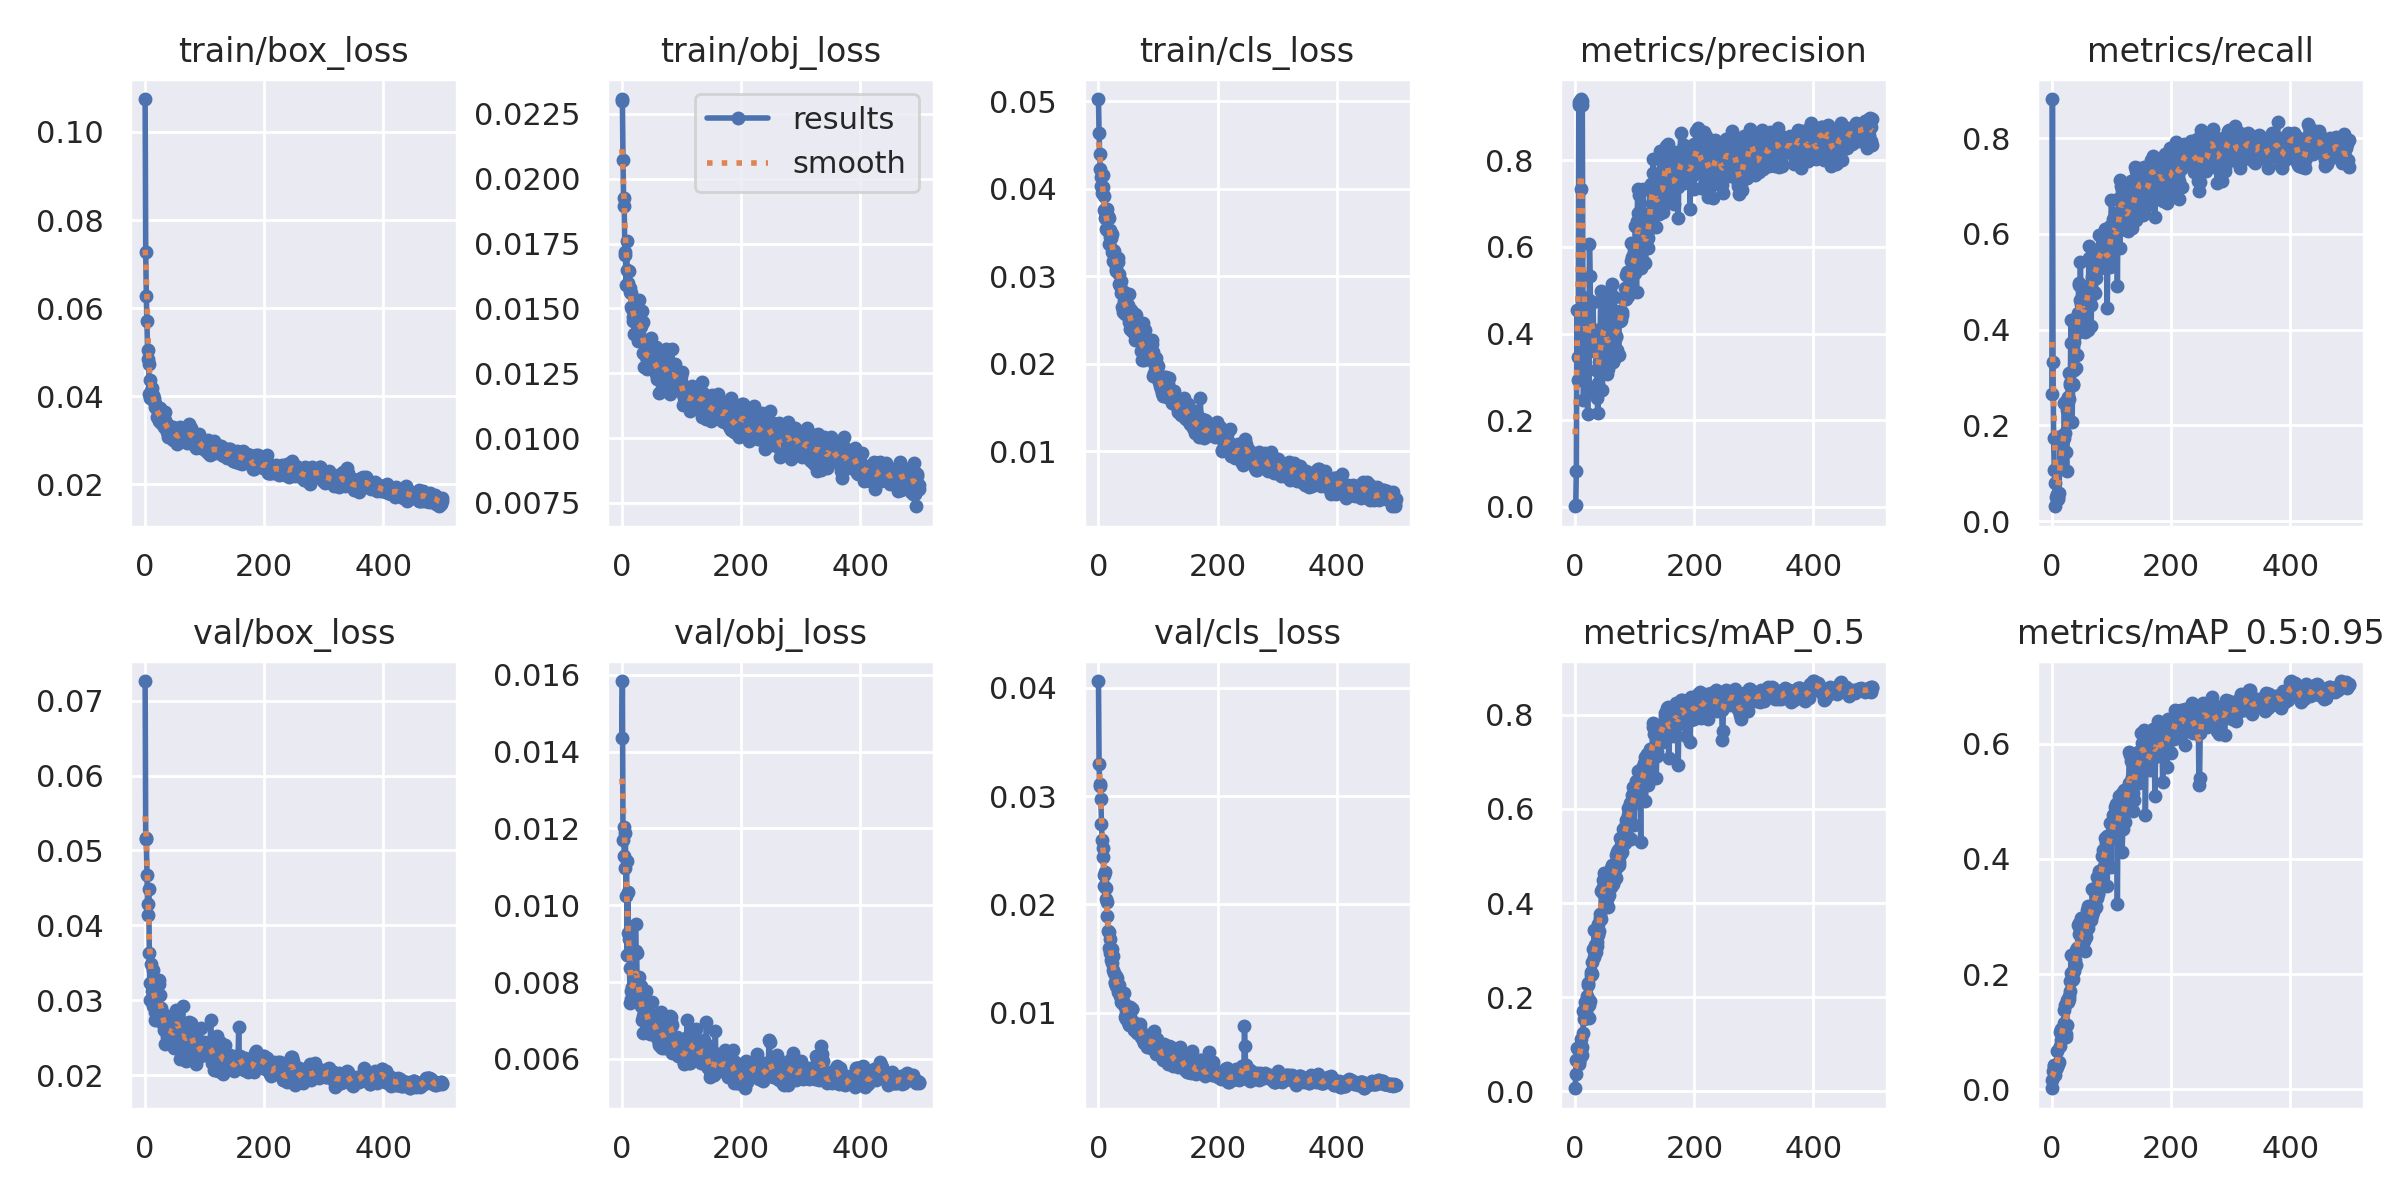

The file beside this chart, header and first rows:
epoch, train/box_loss, train/obj_loss, train/cls_loss, metrics/precision, metrics/recall, metrics/mAP_0.5, metrics/mAP_0.5:0.95, val/box_loss, val/obj_loss, val/cls_loss, x/lr0, x/lr1, x/lr2
0, 0.1075, 0.02307, 0.05028, 0.001064, 0.2655, 0.006824, 0.001973, 0.07262, 0.01437, 0.04064, 0.0802, 0.0022, 0.0022
1, 0.07282, 0.023, 0.04638, 0.003909, 0.8815, 0.03729, 0.01554, 0.05172, 0.01584, 0.03299, 0.05949, 0.004492, 0.004492
2, 0.06285, 0.02073, 0.04394, 0.08275, 0.3317, 0.0664, 0.03142, 0.05146, 0.01169, 0.03093, 0.03878, 0.006776, 0.006776
3, 0.057, 0.01925, 0.04223, 0.455, 0.1735, 0.09231, 0.04093, 0.04674, 0.01204, 0.03111, 0.01805, 0.009051, 0.009051
4, 0.05056, 0.01894, 0.04132, 0.3452, 0.1059, 0.09023, 0.04274, 0.04279, 0.01127, 0.02975, 0.009928, 0.009928, 0.009928
5, 0.04843, 0.01716, 0.04029, 0.2922, 0.07862, 0.06738, 0.03333, 0.04137, 0.01098, 0.02746, 0.009928, 0.009928, 0.009928
6, 0.04731, 0.01705, 0.03954, 0.9285, 0.03107, 0.05765, 0.02521, 0.04487, 0.01188, 0.026, 0.00991, 0.00991, 0.00991
7, 0.04046, 0.01591, 0.04156, 0.9341, 0.05095, 0.06354, 0.0347, 0.03633, 0.01025, 0.02517, 0.009892, 0.009892, 0.009892
8, 0.04363, 0.01758, 0.04016, 0.9375, 0.04588, 0.07169, 0.03803, 0.03007, 0.01115, 0.02435, 0.009874, 0.009874, 0.009874
9, 0.03966, 0.01646, 0.03922, 0.7336, 0.05671, 0.1123, 0.06616, 0.0323, 0.00871, 0.02268, 0.009856, 0.009856, 0.009856
10, 0.04124, 0.01599, 0.03753, 0.9416, 0.04951, 0.08771, 0.04388, 0.03484, 0.01035, 0.02173, 0.009838, 0.009838, 0.009838
11, 0.04189, 0.01645, 0.03665, 0.9379, 0.04554, 0.07817, 0.04374, 0.03116, 0.009271, 0.02297, 0.00982, 0.00982, 0.00982
12, 0.04005, 0.01645, 0.03692, 0.929, 0.059, 0.09356, 0.04798, 0.03188, 0.009117, 0.02149, 0.009802, 0.009802, 0.009802
13, 0.04041, 0.01564, 0.03542, 0.4843, 0.1085, 0.124, 0.07457, 0.03397, 0.008362, 0.02046, 0.009784, 0.009784, 0.009784
14, 0.0392, 0.01579, 0.03764, 0.2459, 0.1759, 0.1713, 0.09935, 0.02917, 0.007454, 0.0202, 0.009766, 0.009766, 0.009766
15, 0.03956, 0.01558, 0.03533, 0.459, 0.1109, 0.153, 0.08538, 0.03271, 0.007547, 0.01895, 0.009748, 0.009748, 0.009748
16, 0.03763, 0.01504, 0.03689, 0.428, 0.178, 0.189, 0.1042, 0.02734, 0.007777, 0.01753, 0.00973, 0.00973, 0.00973
17, 0.03859, 0.01496, 0.03367, 0.3336, 0.1602, 0.1714, 0.1023, 0.02845, 0.007881, 0.01749, 0.009712, 0.009712, 0.009712
18, 0.03734, 0.01452, 0.03669, 0.4238, 0.1693, 0.1829, 0.1, 0.03136, 0.0078, 0.01597, 0.009694, 0.009694, 0.009694
19, 0.03758, 0.01466, 0.03529, 0.4511, 0.1111, 0.1686, 0.09581, 0.02929, 0.007768, 0.01678, 0.009676, 0.009676, 0.009676
20, 0.03528, 0.01513, 0.0345, 0.3581, 0.1746, 0.2018, 0.1155, 0.0307, 0.007517, 0.01548, 0.009658, 0.009658, 0.009658
21, 0.03706, 0.01401, 0.0344, 0.214, 0.2462, 0.2304, 0.1371, 0.03051, 0.00781, 0.01482, 0.00964, 0.00964, 0.00964
22, 0.03563, 0.01513, 0.03485, 0.4788, 0.1847, 0.2257, 0.1469, 0.02814, 0.007975, 0.01589, 0.009622, 0.009622, 0.009622
23, 0.03436, 0.01454, 0.03275, 0.2682, 0.2518, 0.1832, 0.09539, 0.03217, 0.009505, 0.01463, 0.009604, 0.009604, 0.009604
24, 0.03597, 0.01446, 0.03305, 0.6067, 0.1443, 0.1553, 0.09075, 0.03263, 0.008814, 0.01519, 0.009586, 0.009586, 0.009586
25, 0.03725, 0.0146, 0.03173, 0.5318, 0.1042, 0.193, 0.1123, 0.03075, 0.008748, 0.0139, 0.009568, 0.009568, 0.009568
26, 0.03542, 0.01447, 0.03288, 0.409, 0.2314, 0.2537, 0.1545, 0.02901, 0.007633, 0.01365, 0.00955, 0.00955, 0.00955
27, 0.03397, 0.01374, 0.03214, 0.4085, 0.2586, 0.2463, 0.1518, 0.0271, 0.007476, 0.01271, 0.009532, 0.009532, 0.009532
28, 0.03499, 0.01398, 0.03152, 0.3972, 0.3104, 0.276, 0.1626, 0.02742, 0.007735, 0.01283, 0.009514, 0.009514, 0.009514
29, 0.03588, 0.01532, 0.03066, 0.3725, 0.2553, 0.2501, 0.1565, 0.02842, 0.008141, 0.01343, 0.009496, 0.009496, 0.009496
30, 0.03402, 0.01442, 0.03088, 0.4733, 0.2879, 0.3032, 0.1887, 0.02806, 0.00762, 0.01245, 0.009478, 0.009478, 0.009478
31, 0.03295, 0.01424, 0.03166, 0.3984, 0.2836, 0.2863, 0.1711, 0.02798, 0.007489, 0.01316, 0.00946, 0.00946, 0.00946
32, 0.03363, 0.01386, 0.03158, 0.3597, 0.4197, 0.3436, 0.2331, 0.02606, 0.007885, 0.0123, 0.009442, 0.009442, 0.009442
33, 0.03459, 0.01433, 0.03207, 0.3848, 0.3718, 0.3116, 0.2012, 0.02759, 0.007378, 0.01188, 0.009424, 0.009424, 0.009424
34, 0.03633, 0.01491, 0.03027, 0.4072, 0.2068, 0.2935, 0.1898, 0.02414, 0.007016, 0.01253, 0.009406, 0.009406, 0.009406
35, 0.03281, 0.01446, 0.02916, 0.3156, 0.2859, 0.2958, 0.1914, 0.02627, 0.007128, 0.01209, 0.009388, 0.009388, 0.009388
36, 0.03182, 0.01327, 0.02884, 0.3645, 0.2837, 0.309, 0.2034, 0.02681, 0.00667, 0.01157, 0.00937, 0.00937, 0.00937
37, 0.03297, 0.01369, 0.02945, 0.2502, 0.3155, 0.3172, 0.2057, 0.02509, 0.007654, 0.011, 0.009352, 0.009352, 0.009352
38, 0.03349, 0.01274, 0.0281, 0.2165, 0.3751, 0.3316, 0.2089, 0.02639, 0.007201, 0.01142, 0.009334, 0.009334, 0.009334
39, 0.03075, 0.01328, 0.0265, 0.2848, 0.3988, 0.3549, 0.225, 0.02675, 0.007246, 0.01144, 0.009316, 0.009316, 0.009316
40, 0.03332, 0.01327, 0.02833, 0.3746, 0.3197, 0.3407, 0.2158, 0.02461, 0.007761, 0.01162, 0.009298, 0.009298, 0.009298
41, 0.03194, 0.01311, 0.02588, 0.3526, 0.3917, 0.3689, 0.2421, 0.02636, 0.00699, 0.01082, 0.00928, 0.00928, 0.00928
42, 0.03181, 0.01265, 0.02719, 0.3965, 0.4115, 0.3766, 0.2455, 0.02511, 0.00728, 0.01183, 0.009262, 0.009262, 0.009262
43, 0.03266, 0.01333, 0.02826, 0.4984, 0.347, 0.367, 0.241, 0.02782, 0.007368, 0.01092, 0.009244, 0.009244, 0.009244
44, 0.03214, 0.01379, 0.02725, 0.3342, 0.4348, 0.4262, 0.2859, 0.02542, 0.006834, 0.009597, 0.009226, 0.009226, 0.009226
45, 0.03219, 0.01311, 0.0257, 0.2697, 0.4978, 0.4292, 0.2703, 0.02525, 0.006814, 0.01049, 0.009208, 0.009208, 0.009208
46, 0.03016, 0.01309, 0.02579, 0.3524, 0.4934, 0.4491, 0.288, 0.02588, 0.006701, 0.009439, 0.00919, 0.00919, 0.00919
47, 0.03304, 0.01291, 0.02705, 0.4765, 0.461, 0.4215, 0.2779, 0.0256, 0.006655, 0.009996, 0.009172, 0.009172, 0.009172
48, 0.0319, 0.01288, 0.02627, 0.4231, 0.5416, 0.4404, 0.2804, 0.02414, 0.006773, 0.01026, 0.009154, 0.009154, 0.009154
49, 0.03228, 0.01385, 0.02623, 0.4641, 0.4535, 0.4647, 0.2966, 0.02367, 0.006924, 0.00928, 0.009136, 0.009136, 0.009136
50, 0.032, 0.0127, 0.02675, 0.4408, 0.4274, 0.4181, 0.2474, 0.02723, 0.007485, 0.00917, 0.009118, 0.009118, 0.009118
51, 0.03183, 0.0132, 0.02481, 0.4369, 0.3962, 0.4223, 0.2484, 0.02599, 0.006972, 0.008831, 0.0091, 0.0091, 0.0091
52, 0.0302, 0.01277, 0.02795, 0.4137, 0.4454, 0.4301, 0.2559, 0.02865, 0.006799, 0.009571, 0.009082, 0.009082, 0.009082
53, 0.03201, 0.01333, 0.02396, 0.3054, 0.4753, 0.409, 0.272, 0.02786, 0.006759, 0.01051, 0.009064, 0.009064, 0.009064
54, 0.02927, 0.01264, 0.02616, 0.3436, 0.4384, 0.4077, 0.2576, 0.02692, 0.006698, 0.009377, 0.009046, 0.009046, 0.009046
55, 0.03104, 0.0127, 0.02399, 0.3174, 0.3946, 0.3911, 0.2406, 0.02843, 0.006855, 0.009213, 0.009028, 0.009028, 0.009028
56, 0.0298, 0.01316, 0.02413, 0.4156, 0.4306, 0.4382, 0.2724, 0.02689, 0.007155, 0.01032, 0.00901, 0.00901, 0.00901
57, 0.03163, 0.01248, 0.02378, 0.3848, 0.4346, 0.4177, 0.264, 0.02637, 0.006905, 0.0103, 0.008992, 0.008992, 0.008992
58, 0.03297, 0.01352, 0.0244, 0.4978, 0.4741, 0.4492, 0.2907, 0.02528, 0.006905, 0.008692, 0.008974, 0.008974, 0.008974
59, 0.03, 0.01229, 0.02445, 0.3876, 0.4889, 0.4653, 0.3105, 0.02216, 0.006542, 0.00854, 0.008956, 0.008956, 0.008956
... 440 more rows
